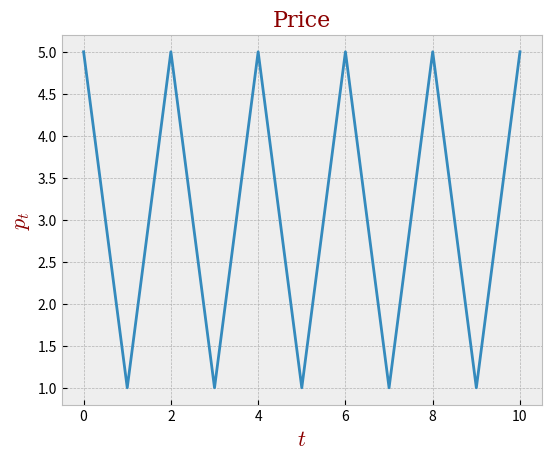

The matplotlib source for this figure:
# -*- coding: utf-8 -*-
"""
Created on Wed Aug 10 18:02:17 2016

[redacted]

Illustrates the solution of the cobweb model

"""


import numpy as np
import matplotlib.pyplot as plt

p0 = 5 # Initial price after shock
alpha = 10 # 
beta = 1.5 #
gamma = 1 # 
delta = 1.5 #
T = 10 # Number of periods
index_set = range((T+1))
p = np.zeros(len(index_set))

if alpha <= 0 or beta <= 0 or delta <= 0:
    print('The parameters cannot take the values you have specified. Check your inputs.')
else:
    p[0] = p0
    for t in index_set[1:]:
        p[t] = (alpha - gamma)/beta -(delta/beta)*p[t-1]


font = {'family': 'serif',
        'color':  'darkred',
        'weight': 'normal',
        'size': 16,
        }


# To see available styles: print(plt.style.available)
with plt.style.context('bmh'):
    if alpha > 0 and beta > 0 and delta > 0:    
        pp = plt.figure()
        plt.plot(index_set,p)
        plt.title('Price', fontdict=font)
        plt.xlabel('$t$', fontdict=font)
        plt.ylabel('$p_{t}$', fontdict=font)
        
        # Tweak spacing to prevent clipping of ylabel
        plt.subplots_adjust(left=0.15)
        plt.show()
            
        pp.savefig('fig.pdf')
        
        #print('The monthly payment due is %s.' % round(a,2))



             
